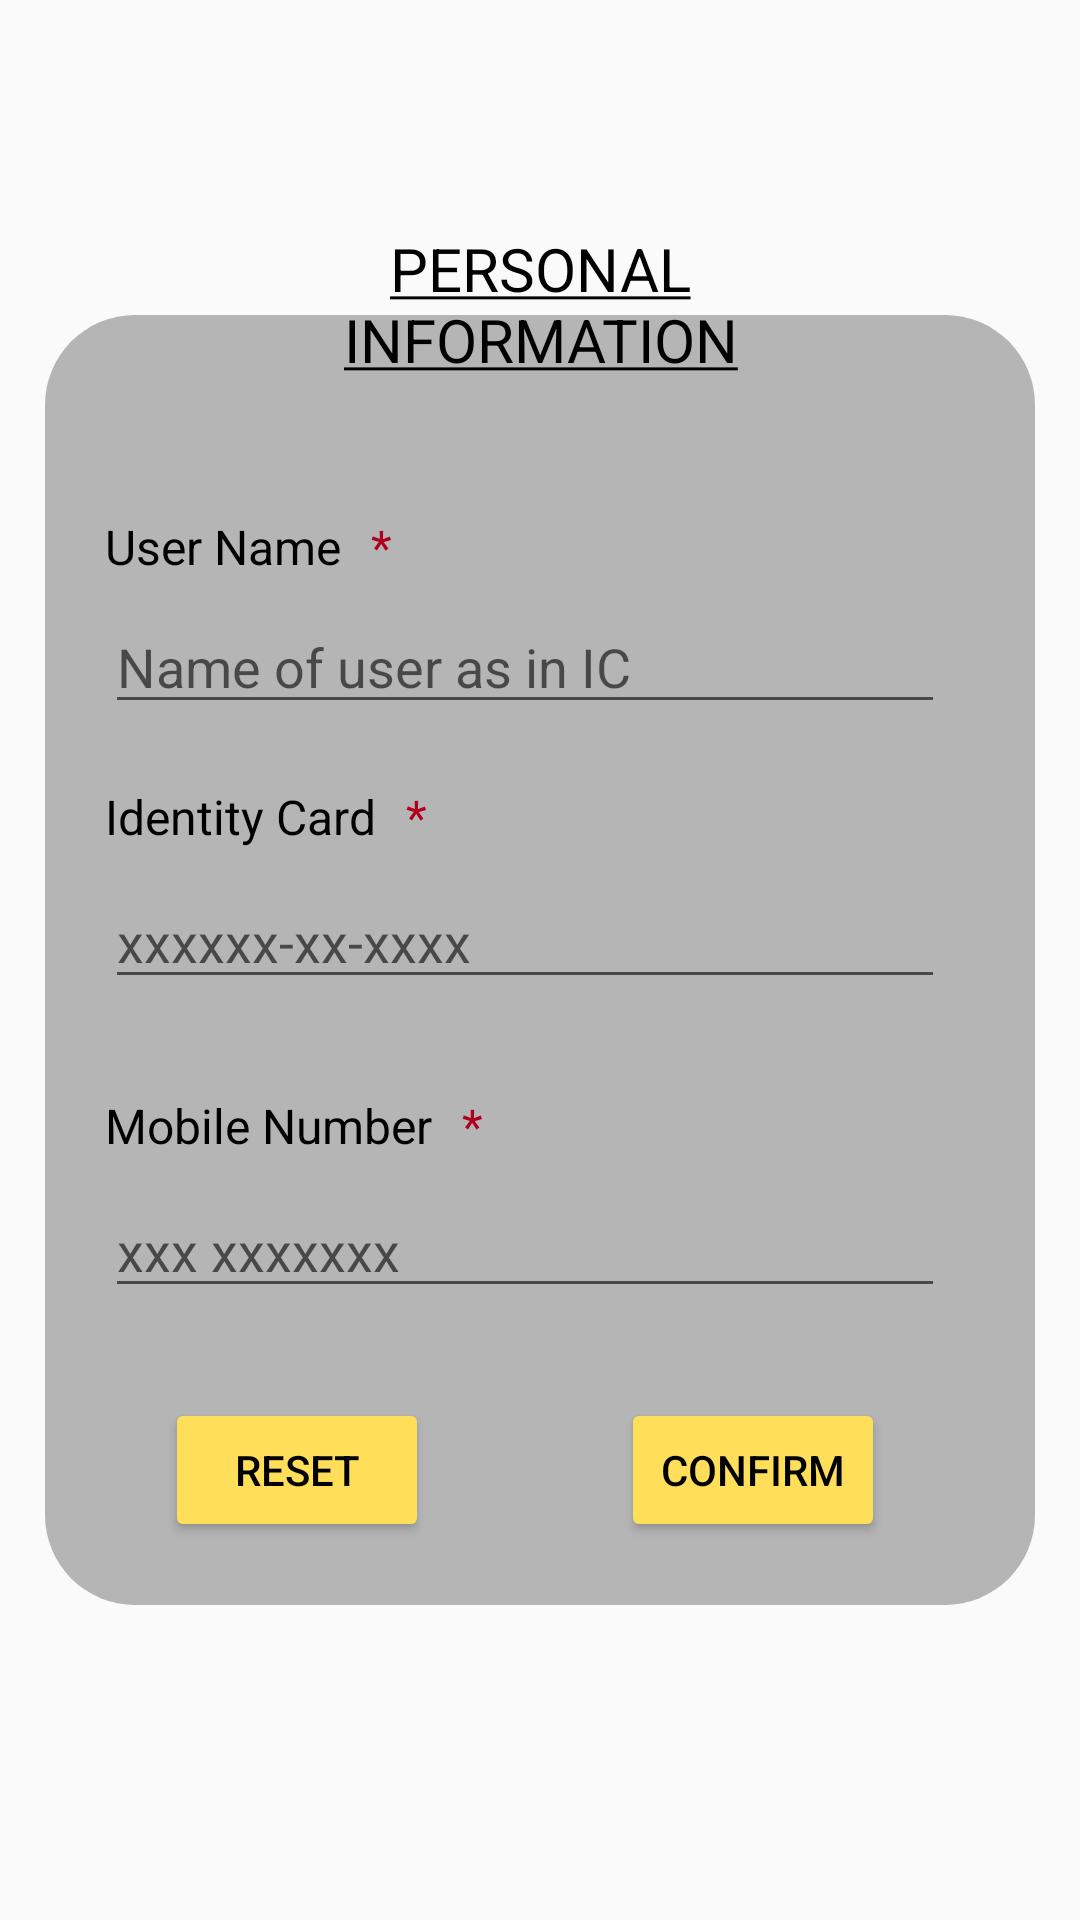

Reconstruct the res/layout file that produces this screen, plus the resources it refers to.
<!-- AndroidManifest.xml: application theme Theme.Ass2 -->
<!-- res/layout/fragment_user_info_register.xml -->
<?xml version="1.0" encoding="utf-8"?>
<androidx.constraintlayout.widget.ConstraintLayout xmlns:android="http://schemas.android.com/apk/res/android"
    xmlns:app="http://schemas.android.com/apk/res-auto"
    xmlns:tools="http://schemas.android.com/tools"
    android:layout_width="match_parent"
    android:layout_height="match_parent"
    tools:context=".Registration.userInfoRegisterFragment">

    

    <ImageView
        android:id="@+id/imageViewUserInfoContainer"
        android:layout_width="330dp"
        android:layout_height="430dp"
        android:src="@drawable/rectangledeepcorner"
        app:layout_constraintBottom_toBottomOf="parent"
        app:layout_constraintEnd_toEndOf="parent"
        app:layout_constraintStart_toStartOf="parent"
        app:layout_constraintTop_toTopOf="parent" />

    <ImageView
        android:id="@+id/imageView4"
        android:layout_width="178dp"
        android:layout_height="72dp"
        android:layout_marginTop="-36dp"
        android:src="@drawable/rectanglenodeep"
        app:layout_constraintEnd_toEndOf="@+id/imageViewUserInfoContainer"
        app:layout_constraintStart_toStartOf="@+id/imageViewUserInfoContainer"
        app:layout_constraintTop_toTopOf="@+id/imageViewUserInfoContainer" />

    <TextView
        android:id="@+id/textViewUserInfoTitle"
        android:layout_width="155dp"
        android:layout_height="59dp"
        android:text="@string/userInfoTitle"
        android:textAlignment="center"
        android:textColor="@color/black"
        android:textSize="20sp"
        app:layout_constraintBottom_toBottomOf="@+id/imageView4"
        app:layout_constraintEnd_toEndOf="@+id/imageView4"
        app:layout_constraintStart_toStartOf="@+id/imageView4"
        app:layout_constraintTop_toTopOf="@+id/imageView4" />

    <TextView
        android:id="@+id/textViewUserNameInfoTitle"
        android:layout_width="wrap_content"
        android:layout_height="wrap_content"
        android:layout_marginStart="20dp"
        android:layout_marginTop="30dp"
        android:text="@string/UserName"
        android:textColor="@color/black"
        android:textSize="16sp"
        app:layout_constraintStart_toStartOf="@+id/imageViewUserInfoContainer"
        app:layout_constraintTop_toBottomOf="@+id/imageView4" />

    <TextView
        android:id="@+id/textView4"
        android:layout_width="0dp"
        android:layout_height="14dp"
        android:layout_marginStart="10dp"
        android:text="*"
        android:textColor="@color/design_default_color_error"
        android:textSize="16sp"
        app:layout_constraintStart_toEndOf="@+id/textViewUserNameInfoTitle"
        app:layout_constraintTop_toTopOf="@+id/textViewUserNameInfoTitle" />

    <TextView
        android:id="@+id/textView7"
        android:layout_width="0dp"
        android:layout_height="14dp"
        android:layout_marginStart="10dp"
        android:text="*"
        android:textColor="@color/design_default_color_error"
        android:textSize="16sp"
        app:layout_constraintStart_toEndOf="@+id/textViewICUserInfoTitle"
        app:layout_constraintTop_toTopOf="@+id/textViewICUserInfoTitle" />

    <TextView
        android:id="@+id/textView2"
        android:layout_width="0dp"
        android:layout_height="14dp"
        android:layout_marginStart="10dp"
        android:text="*"
        android:textColor="@color/design_default_color_error"
        android:textSize="16sp"
        app:layout_constraintStart_toEndOf="@+id/textViewMobileUserInfoTitle"
        app:layout_constraintTop_toTopOf="@+id/textViewMobileUserInfoTitle" />

    <ImageView
        android:id="@+id/imageViewNameUserInfoContainer"
        android:layout_width="280dp"
        android:layout_height="40dp"
        android:layout_marginTop="60dp"
        android:src="@drawable/rectanglenodeep"
        app:layout_constraintStart_toStartOf="@+id/textViewUserNameInfoTitle"
        app:layout_constraintTop_toBottomOf="@+id/imageView4" />

    <EditText
        android:id="@+id/editTextTextUserName"
        android:layout_width="280dp"
        android:layout_height="40dp"
        android:ems="10"
        android:hint="@string/hintUpdateUserName"
        android:inputType="text"
        app:layout_constraintEnd_toEndOf="@+id/imageViewNameUserInfoContainer"
        app:layout_constraintHorizontal_bias="0.0"
        app:layout_constraintStart_toStartOf="@+id/imageViewNameUserInfoContainer"
        app:layout_constraintTop_toTopOf="@+id/imageViewNameUserInfoContainer" />

    <TextView
        android:id="@+id/textViewICUserInfoTitle"
        android:layout_width="wrap_content"
        android:layout_height="wrap_content"
        android:layout_marginTop="20dp"
        android:text="@string/UserIC"
        android:textColor="@color/black"
        android:textSize="16sp"
        app:layout_constraintStart_toStartOf="@+id/imageViewNameUserInfoContainer"
        app:layout_constraintTop_toBottomOf="@+id/imageViewNameUserInfoContainer" />

    <ImageView
        android:id="@+id/imageViewICUserInfoContainer"
        android:layout_width="280dp"
        android:layout_height="40dp"
        android:layout_marginTop="10dp"
        android:src="@drawable/rectanglenodeep"
        app:layout_constraintStart_toStartOf="@+id/textViewICUserInfoTitle"
        app:layout_constraintTop_toBottomOf="@+id/textViewICUserInfoTitle" />

    <EditText
        android:id="@+id/editTextUserIC"
        android:layout_width="280dp"
        android:layout_height="40dp"
        android:ems="10"
        android:hint="@string/hintIC"
        android:inputType="numberDecimal"
        app:layout_constraintStart_toStartOf="@+id/imageViewICUserInfoContainer"
        app:layout_constraintTop_toTopOf="@+id/imageViewICUserInfoContainer" />

    <TextView
        android:id="@+id/textViewMobileUserInfoTitle"
        android:layout_width="wrap_content"
        android:layout_height="wrap_content"
        android:layout_marginTop="10dp"
        android:text="@string/UserMobile"
        android:textColor="@color/black"
        android:textSize="16sp"
        app:layout_constraintStart_toStartOf="@+id/imageViewICUserInfoContainer"
        app:layout_constraintTop_toBottomOf="@+id/textViewErrorIC" />

    <ImageView
        android:id="@+id/imageViewMobileUserInfoContainer"
        android:layout_width="280dp"
        android:layout_height="40dp"
        android:layout_marginTop="10dp"
        android:src="@drawable/rectanglenodeep"
        app:layout_constraintStart_toStartOf="@+id/textViewMobileUserInfoTitle"
        app:layout_constraintTop_toBottomOf="@+id/textViewMobileUserInfoTitle" />

    <EditText
        android:id="@+id/editTextUserMobile"
        android:layout_width="280dp"
        android:layout_height="40dp"
        android:ems="10"
        android:hint="@string/hintMobile"
        android:inputType="phone"
        app:layout_constraintStart_toStartOf="@+id/imageViewMobileUserInfoContainer"
        app:layout_constraintTop_toTopOf="@+id/imageViewMobileUserInfoContainer" />

    <Button
        android:id="@+id/buttonResetUserInfo"
        android:layout_width="wrap_content"
        android:layout_height="wrap_content"
        android:layout_marginStart="20dp"
        android:layout_marginTop="30dp"
        android:backgroundTint="@color/yellowButton"
        android:textColor="@color/black"
        android:text="@string/resetButton"
        app:layout_constraintStart_toStartOf="@+id/imageViewMobileUserInfoContainer"
        app:layout_constraintTop_toBottomOf="@+id/imageViewMobileUserInfoContainer" />

    <Button
        android:id="@+id/buttonConfirmUserInfo"
        android:layout_width="wrap_content"
        android:layout_height="wrap_content"
        android:layout_marginTop="30dp"
        android:layout_marginEnd="20dp"
        android:backgroundTint="@color/yellowButton"
        android:textColor="@color/black"
        android:text="@string/ConfirmButton"
        app:layout_constraintEnd_toEndOf="@+id/imageViewMobileUserInfoContainer"
        app:layout_constraintTop_toBottomOf="@+id/imageViewMobileUserInfoContainer" />

    <TextView
        android:id="@+id/textViewErrorIC"
        android:layout_width="wrap_content"
        android:layout_height="wrap_content"
        android:layout_marginTop="5dp"
        android:text="@string/ErrorIC"
        android:textColor="@color/design_default_color_error"
        android:textSize="12sp"
        android:visibility="invisible"
        app:layout_constraintStart_toStartOf="@+id/imageViewICUserInfoContainer"
        app:layout_constraintTop_toBottomOf="@+id/imageViewICUserInfoContainer" />


</androidx.constraintlayout.widget.ConstraintLayout>
<!-- resources referenced by this layout -->
<resources>
  <color name="black">#FF000000</color>
  <color name="yellowButton">#FFDE59</color>
  <!-- drawable rectangledeepcorner (drawable) -->
  <?xml version="1.0" encoding="utf-8"?>
  <shape xmlns:android="http://schemas.android.com/apk/res/android"
      android:shape="rectangle" >
      <solid android:color="@color/grey_deep"/>
      <corners android:radius="30dip"/>
  </shape>
  <string name="ConfirmButton">Confirm</string>
  <string name="ErrorIC">"Please enter a valid Identity card number "</string>
  <string name="UserIC">Identity Card</string>
  <string name="UserMobile">Mobile Number</string>
      //Profile-Edit user profile page
  <string name="UserName">User Name</string>
  <string name="hintIC" translatable="false">xxxxxx-xx-xxxx</string>
  <string name="hintMobile" translatable="false">xxx xxxxxxx</string>
  <string name="hintUpdateUserName">Name of user as in IC</string>
  <string name="resetButton">Reset</string>
  <string name="userInfoTitle"><u>PERSONAL INFORMATION</u></string>
  <style name="Theme.Ass2" parent="Theme.AppCompat.DayNight.NoActionBar">
          
          <item name="colorPrimary">@color/purple_500</item>
          <item name="colorPrimaryVariant">@color/purple_700</item>
          <item name="colorOnPrimary">@color/white</item>
          
          <item name="colorSecondary">@color/teal_200</item>
          <item name="colorSecondaryVariant">@color/teal_700</item>
          <item name="colorOnSecondary">@color/black</item>
          
          <item name="android:statusBarColor">?attr/colorPrimaryVariant</item>
          
      </style>
  <color name="grey_deep">#B6B5B5</color>
  <color name="purple_500">#FF6200EE</color>
  <color name="purple_700">#FF3700B3</color>
  <color name="white">#FFFFFFFF</color>
  <color name="teal_200">#FF03DAC5</color>
  <color name="teal_700">#FF018786</color>
</resources>
